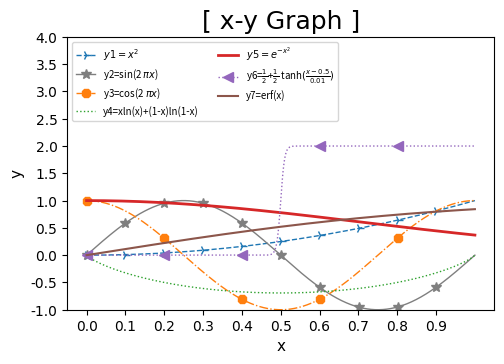

This chart was generated by the following Python code:
#220128 레전드에 수학함수 넣기 , 그래프 사이즈 및 해상도 설정, 플롯 설정

import matplotlib.pyplot as plt
import numpy as np
import matplotlib.pyplot as plt
import scipy.special as sci


xmin=0
xmax=1
resolution=1000
x=np.linspace(xmin,xmax,resolution)
#print(x)
y=x**2
#print(y)
y2=np.sin(2*np.pi*x)
y3=np.cos(2*np.pi*x)
y4=x*np.log(x)+(1-x)*np.log(1-x)
y5=np.e**(-x**2)
y6=1+np.tanh((x-0.5)/0.01)
y7=sci.erf(x)

cm=1/2.54

fig = plt.figure(dpi=1000)
fig,ax=plt.subplots(figsize=(14*cm,9*cm))

ax.plot(x,y,color='#1f77b4', marker='4', linestyle='--', linewidth=1, markersize=7, markevery=100)
ax.plot(x,y2,color='#7f7f7f',marker='*', linestyle='-', linewidth=1, markersize=7, markevery=100)
ax.plot(x,y3,color='#ff7f0e',marker='8', linestyle='-.', linewidth=1, markersize=7, markevery=200)
ax.plot(x,y4,color='#2ca02c',linestyle=':', linewidth=1)
ax.plot(x,y5,color='#d62728', linewidth=2)
ax.plot(x,y6,color='#9467bd',marker='<', linestyle=':', linewidth=1, markersize=7, markevery=200)
ax.plot(x,y7,color='#8c564b')

fontname={'fontname':'Franklin Gothic Medium'}
fontname1 = {'fontname':'Times New Roman'}
plt.xlabel("x",fontsize=11,**fontname1)
plt.ylabel("y",fontsize=11,**fontname1)
plt.legend([r'$y1=x^{2}$', r'y2=sin(2 $\pi x$)',r'y3=cos(2 $\pi x$)',r'y4=xln(x)+(1-x)ln(1-x)', r'$y5=e^{-x^{2}}$',
            r'y6=$\frac{1}{2}$+$\frac{1}{2}$ tanh$(\frac{x-0.5}{0.01})$',r'y7=erf(x)'],loc="upper left",fontsize=7,ncol=2)





plt.xticks(np.arange(min(x),max(x),0.1),fontsize=10,**fontname1)
plt.yticks(np.arange(-3,5,0.5),fontsize=10,**fontname1)
plt.title("[ x-y Graph ]",fontsize=18,**fontname)

plt.ylim([-1,4])

fig.savefig('수학함수연습_220128.png',format='png',bbox_inches='tight',dpi=1000)
